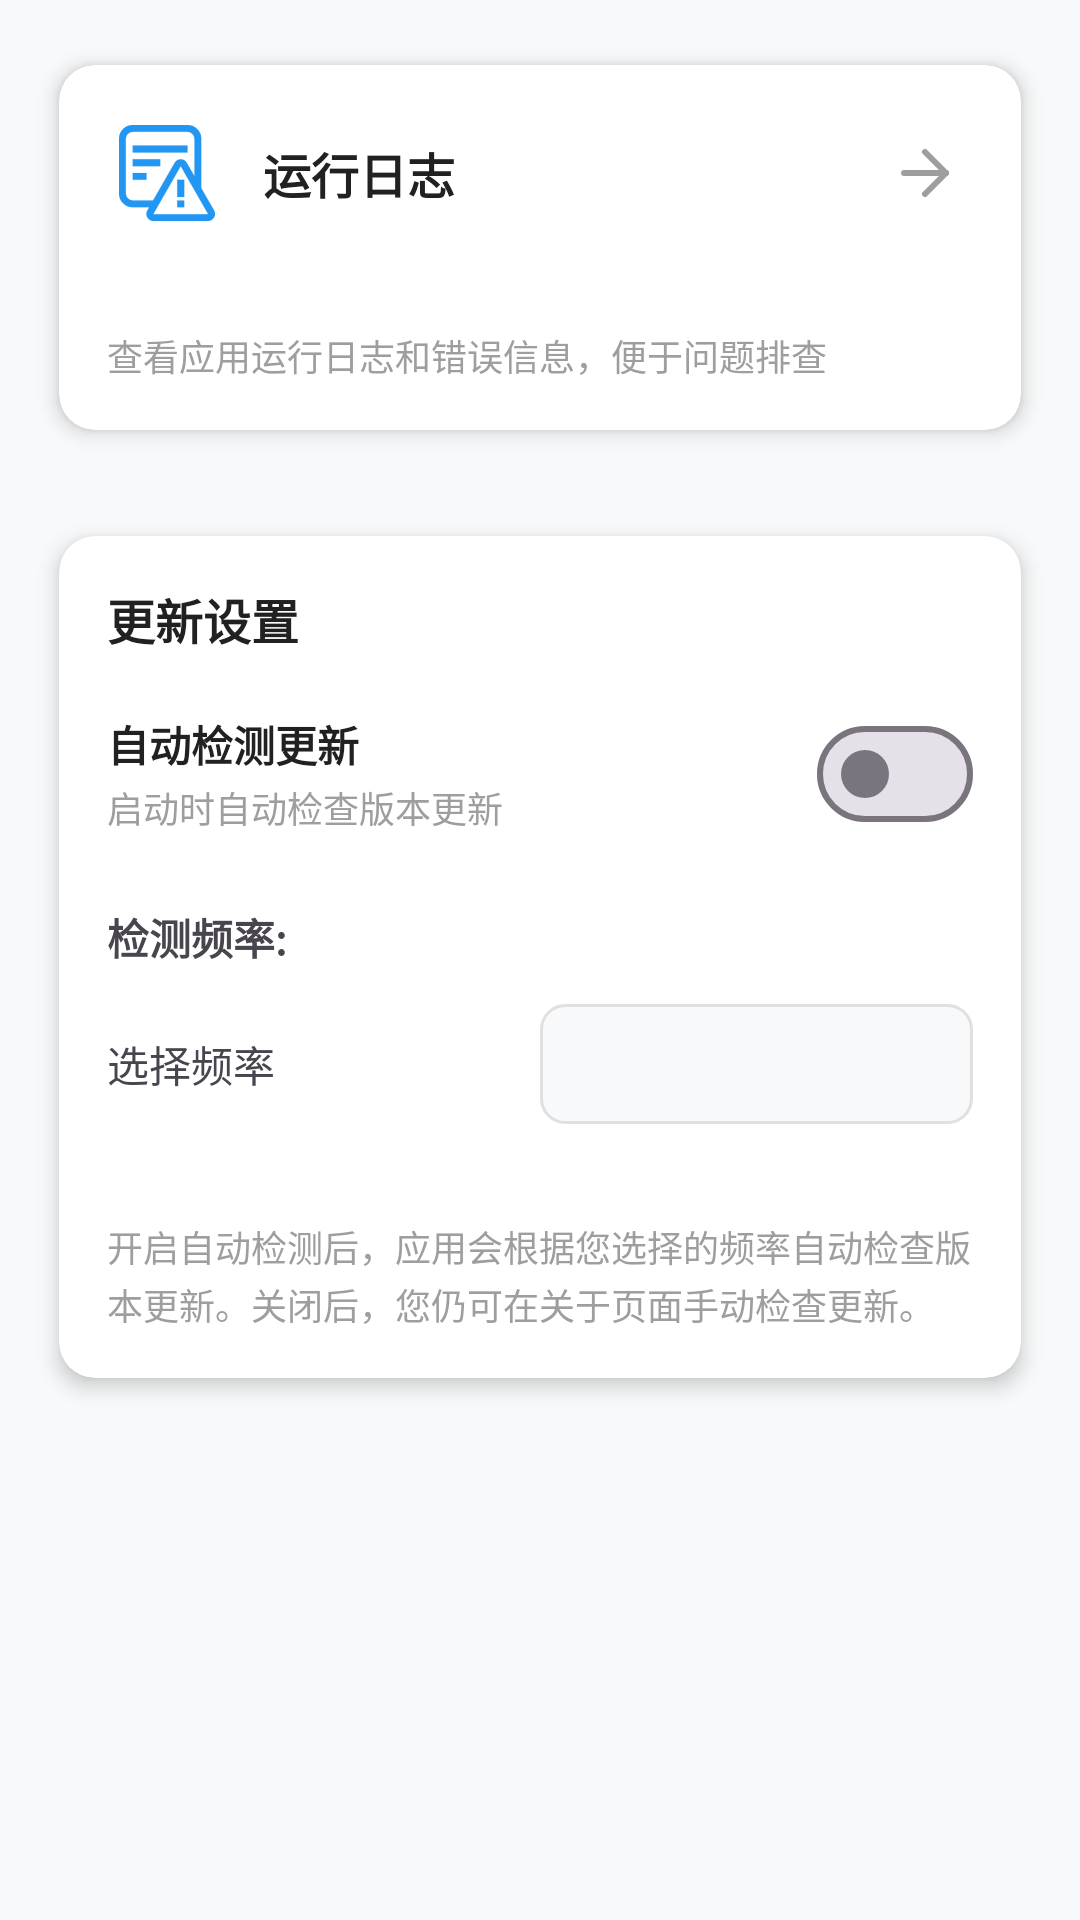

The Android layout XML behind this screen, and the referenced resources:
<!-- AndroidManifest.xml: application theme AppTheme -->
<!-- res/layout/fragment_more_settings.xml -->
<?xml version="1.0" encoding="utf-8"?>
<ScrollView
     xmlns:android="http://schemas.android.com/apk/res/android"
     xmlns:app="http://schemas.android.com/apk/res-auto"
     android:layout_height="match_parent"
     android:layout_width="match_parent"
     android:background="@color/bg_light"
     android:padding="12dp">

    <LinearLayout
         android:layout_height="wrap_content"
         android:layout_width="match_parent"
         android:orientation="vertical">

        <androidx.cardview.widget.CardView
             android:layout_height="wrap_content"
             android:layout_width="match_parent"
             android:layout_marginBottom="16dp"
             app:cardElevation="4dp"
             app:cardUseCompatPadding="true"
             app:cardBackgroundColor="@android:color/white"
             app:cardCornerRadius="12dp"
             android:id="@+id/run_log_card">

            <LinearLayout
                 android:layout_height="wrap_content"
                 android:layout_width="match_parent"
                 android:orientation="vertical">

                <LinearLayout
                     android:layout_height="72dp"
                     android:layout_width="match_parent"
                     android:paddingEnd="20dp"
                     android:gravity="center_vertical"
                     android:background="?attr/selectableItemBackground"
                     android:clickable="true"
                     android:orientation="horizontal"
                     android:paddingStart="20dp"
                     android:focusable="true"
                     android:id="@+id/item_run_log">

                    <ImageView
                         android:layout_height="32dp"
                         android:layout_width="32dp"
                         android:src="@drawable/ic_log_1"
                         android:tint="#2196F3" />

                    <TextView
                         android:layout_height="wrap_content"
                         android:layout_width="0dp"
                         android:textSize="16sp"
                         android:textColor="@color/text_primary"
                         android:layout_marginStart="16dp"
                         android:layout_weight="1"
                         android:textStyle="bold"
                         android:text="运行日志" />

                    <ImageView
                         android:layout_height="24dp"
                         android:layout_width="24dp"
                         android:src="@drawable/ic_arrow_right"
                         android:tint="#9E9E9E" />

                </LinearLayout>

                <TextView
                     android:layout_height="wrap_content"
                     android:layout_width="match_parent"
                     android:padding="16dp"
                     android:textSize="12sp"
                     android:textColor="@color/text_hint"
                     android:lineSpacingExtra="4dp"
                     android:text="查看应用运行日志和错误信息，便于问题排查" />

            </LinearLayout>

        </androidx.cardview.widget.CardView>

        <androidx.cardview.widget.CardView
             android:layout_height="wrap_content"
             android:layout_width="match_parent"
             android:layout_marginBottom="16dp"
             app:cardElevation="4dp"
             app:cardUseCompatPadding="true"
             app:cardBackgroundColor="@android:color/white"
             app:cardCornerRadius="12dp"
             android:id="@+id/update_settings_card">

            <LinearLayout
                 android:layout_height="wrap_content"
                 android:layout_width="match_parent"
                 android:orientation="vertical">

                <LinearLayout
                     android:layout_height="wrap_content"
                     android:layout_width="match_parent"
                     android:padding="16dp"
                     android:orientation="vertical">

                    <TextView
                         android:layout_height="wrap_content"
                         android:layout_width="match_parent"
                         android:layout_marginBottom="16dp"
                         android:textSize="16sp"
                         android:textColor="@color/text_primary"
                         android:text="更新设置"
                         android:textStyle="bold" />

                    <LinearLayout
                         android:layout_height="wrap_content"
                         android:layout_width="match_parent"
                         android:layout_marginBottom="12dp"
                         android:gravity="center_vertical"
                         android:orientation="horizontal">

                        <LinearLayout
                             android:layout_height="wrap_content"
                             android:layout_width="0dp"
                             android:orientation="vertical"
                             android:layout_weight="1">

                            <TextView
                                 android:layout_height="wrap_content"
                                 android:layout_width="match_parent"
                                 android:textSize="14sp"
                                 android:textColor="@color/text_primary"
                                 android:text="自动检测更新"
                                 android:textStyle="bold" />

                            <TextView
                                 android:layout_height="wrap_content"
                                 android:layout_width="match_parent"
                                 android:textSize="12sp"
                                 android:textColor="@color/text_hint"
                                 android:layout_marginTop="2dp"
                                 android:text="启动时自动检查版本更新" />

                        </LinearLayout>

                        <com.google.android.material.materialswitch.MaterialSwitch
                             android:layout_height="wrap_content"
                             android:layout_width="wrap_content"
                             android:id="@+id/auto_update_switch" />

                    </LinearLayout>

                    <LinearLayout
                         android:layout_height="wrap_content"
                         android:layout_width="match_parent"
                         android:gravity="center_vertical"
                         android:orientation="vertical"
                         android:layout_marginTop="8dp"
                         android:id="@+id/frequency_layout">

                        <LinearLayout
                             android:layout_height="wrap_content"
                             android:layout_width="match_parent"
                             android:layout_marginBottom="12dp"
                             android:gravity="center_vertical"
                             android:orientation="horizontal">

                            <TextView
                                 android:layout_height="wrap_content"
                                 android:layout_width="0dp"
                                 android:gravity="center_vertical"
                                 android:textSize="14sp"
                                 android:layout_weight="1"
                                 android:text="检测频率:"
                                 android:textStyle="bold" />

                        </LinearLayout>

                        <LinearLayout
                             android:layout_height="wrap_content"
                             android:layout_width="match_parent"
                             android:gravity="center_vertical"
                             android:orientation="horizontal">

                            <TextView
                                 android:layout_height="wrap_content"
                                 android:layout_width="0dp"
                                 android:gravity="center_vertical"
                                 android:textSize="14sp"
                                 android:layout_weight="1"
                                 android:text="选择频率" />

                            <Spinner
                                 android:layout_height="40dp"
                                 android:layout_width="0dp"
                                 android:background="@drawable/spinner_background"
                                 android:popupBackground="@drawable/card_background_enhanced"
                                 android:layout_weight="1"
                                 android:id="@+id/frequency_spinner">

                            </Spinner>

                        </LinearLayout>

                    </LinearLayout>

                </LinearLayout>

                <TextView
                     android:layout_height="wrap_content"
                     android:layout_width="match_parent"
                     android:padding="16dp"
                     android:textSize="12sp"
                     android:textColor="@color/text_hint"
                     android:lineSpacingExtra="2dp"
                     android:text="开启自动检测后，应用会根据您选择的频率自动检查版本更新。关闭后，您仍可在关于页面手动检查更新。" />

            </LinearLayout>

        </androidx.cardview.widget.CardView>

    </LinearLayout>

</ScrollView>
<!-- resources referenced by this layout -->
<resources>
  <color name="bg_light">#F8F9FA</color>
  <color name="text_hint">#9E9E9E</color>
  <color name="text_primary">#212121</color>
  <!-- drawable card_background_enhanced (drawable) -->
  <?xml version="1.0" encoding="utf-8"?>
  <shape xmlns:android="http://schemas.android.com/apk/res/android">
      <solid android:color="@android:color/white" />
      <corners android:radius="16dp" />
      <stroke
          android:width="1dp"
          android:color="#F0F0F0" />
  </shape>
  <!-- drawable spinner_background (drawable) -->
  <?xml version="1.0" encoding="utf-8"?>
  <shape xmlns:android="http://schemas.android.com/apk/res/android">
      <solid android:color="#F8F9FA" />
      <corners android:radius="8dp" />
      <stroke
          android:width="1dp"
          android:color="#E0E0E0" />
  </shape>
  <style name="AppTheme" parent="Base.AppTheme">
      <item name="android:windowFullscreen">false</item>
      <item name="android:statusBarColor">@android:color/transparent</item>
      <item name="android:navigationBarColor">@android:color/transparent</item>
      <item name="android:windowLayoutInDisplayCutoutMode">shortEdges</item>
      <item name="android:buttonTint">@null</item>
      <item name="buttonTint">@null</item>
    </style>
  <style name="Base.AppTheme" parent="Theme.Material3.DayNight.NoActionBar">
      <item name="materialSwitchStyle">@style/Widget.App.MaterialSwitch</item>
      
      <item name="shapeAppearanceSmallComponent">@style/ShapeAppearance.SmallComponent</item>
      <item name="shapeAppearanceMediumComponent">@style/ShapeAppearance.MediumComponent</item>
      <item name="shapeAppearanceLargeComponent">@style/ShapeAppearance.LargeComponent</item>
      
      <item name="materialButtonStyle">@style/Widget.App.Button</item>
      <item name="android:windowAnimationStyle">@style/WindowAnimationTransition</item>
      <item name="android:windowContentTransitions">true</item>
      
      <item name="alertDialogTheme">@style/ThemeOverlay.App.MaterialAlertDialog</item>
    </style>
  <style name="Widget.App.MaterialSwitch" parent="Widget.Material3.CompoundButton.MaterialSwitch">
  
    </style>
  <style name="ShapeAppearance.SmallComponent" parent="ShapeAppearance.Material3.SmallComponent">
      <item name="cornerFamily">rounded</item>
      <item name="cornerSize">8dp</item>
    </style>
  <style name="ShapeAppearance.MediumComponent" parent="ShapeAppearance.Material3.MediumComponent">
      <item name="cornerFamily">rounded</item>
      <item name="cornerSize">12dp</item>
    </style>
  <style name="ShapeAppearance.LargeComponent" parent="ShapeAppearance.Material3.LargeComponent">
      <item name="cornerFamily">rounded</item>
      <item name="cornerSize">16dp</item>
    </style>
  <style name="Widget.App.Button" parent="Widget.Material3.Button">
      <item name="android:insetTop">0dp</item>
      <item name="android:insetBottom">0dp</item>
      <item name="cornerRadius">12dp</item>
    </style>
  <style name="WindowAnimationTransition">
      <item name="android:windowEnterAnimation">@anim/slide_in_right</item>
      <item name="android:windowExitAnimation">@anim/slide_out_left</item>
      <item name="android:windowAllowEnterTransitionOverlap">true</item>
      <item name="android:windowAllowReturnTransitionOverlap">true</item>
    </style>
  <style name="ThemeOverlay.App.MaterialAlertDialog" parent="ThemeOverlay.Material3.MaterialAlertDialog">
      <item name="android:background">@android:color/white</item>
    </style>
</resources>
